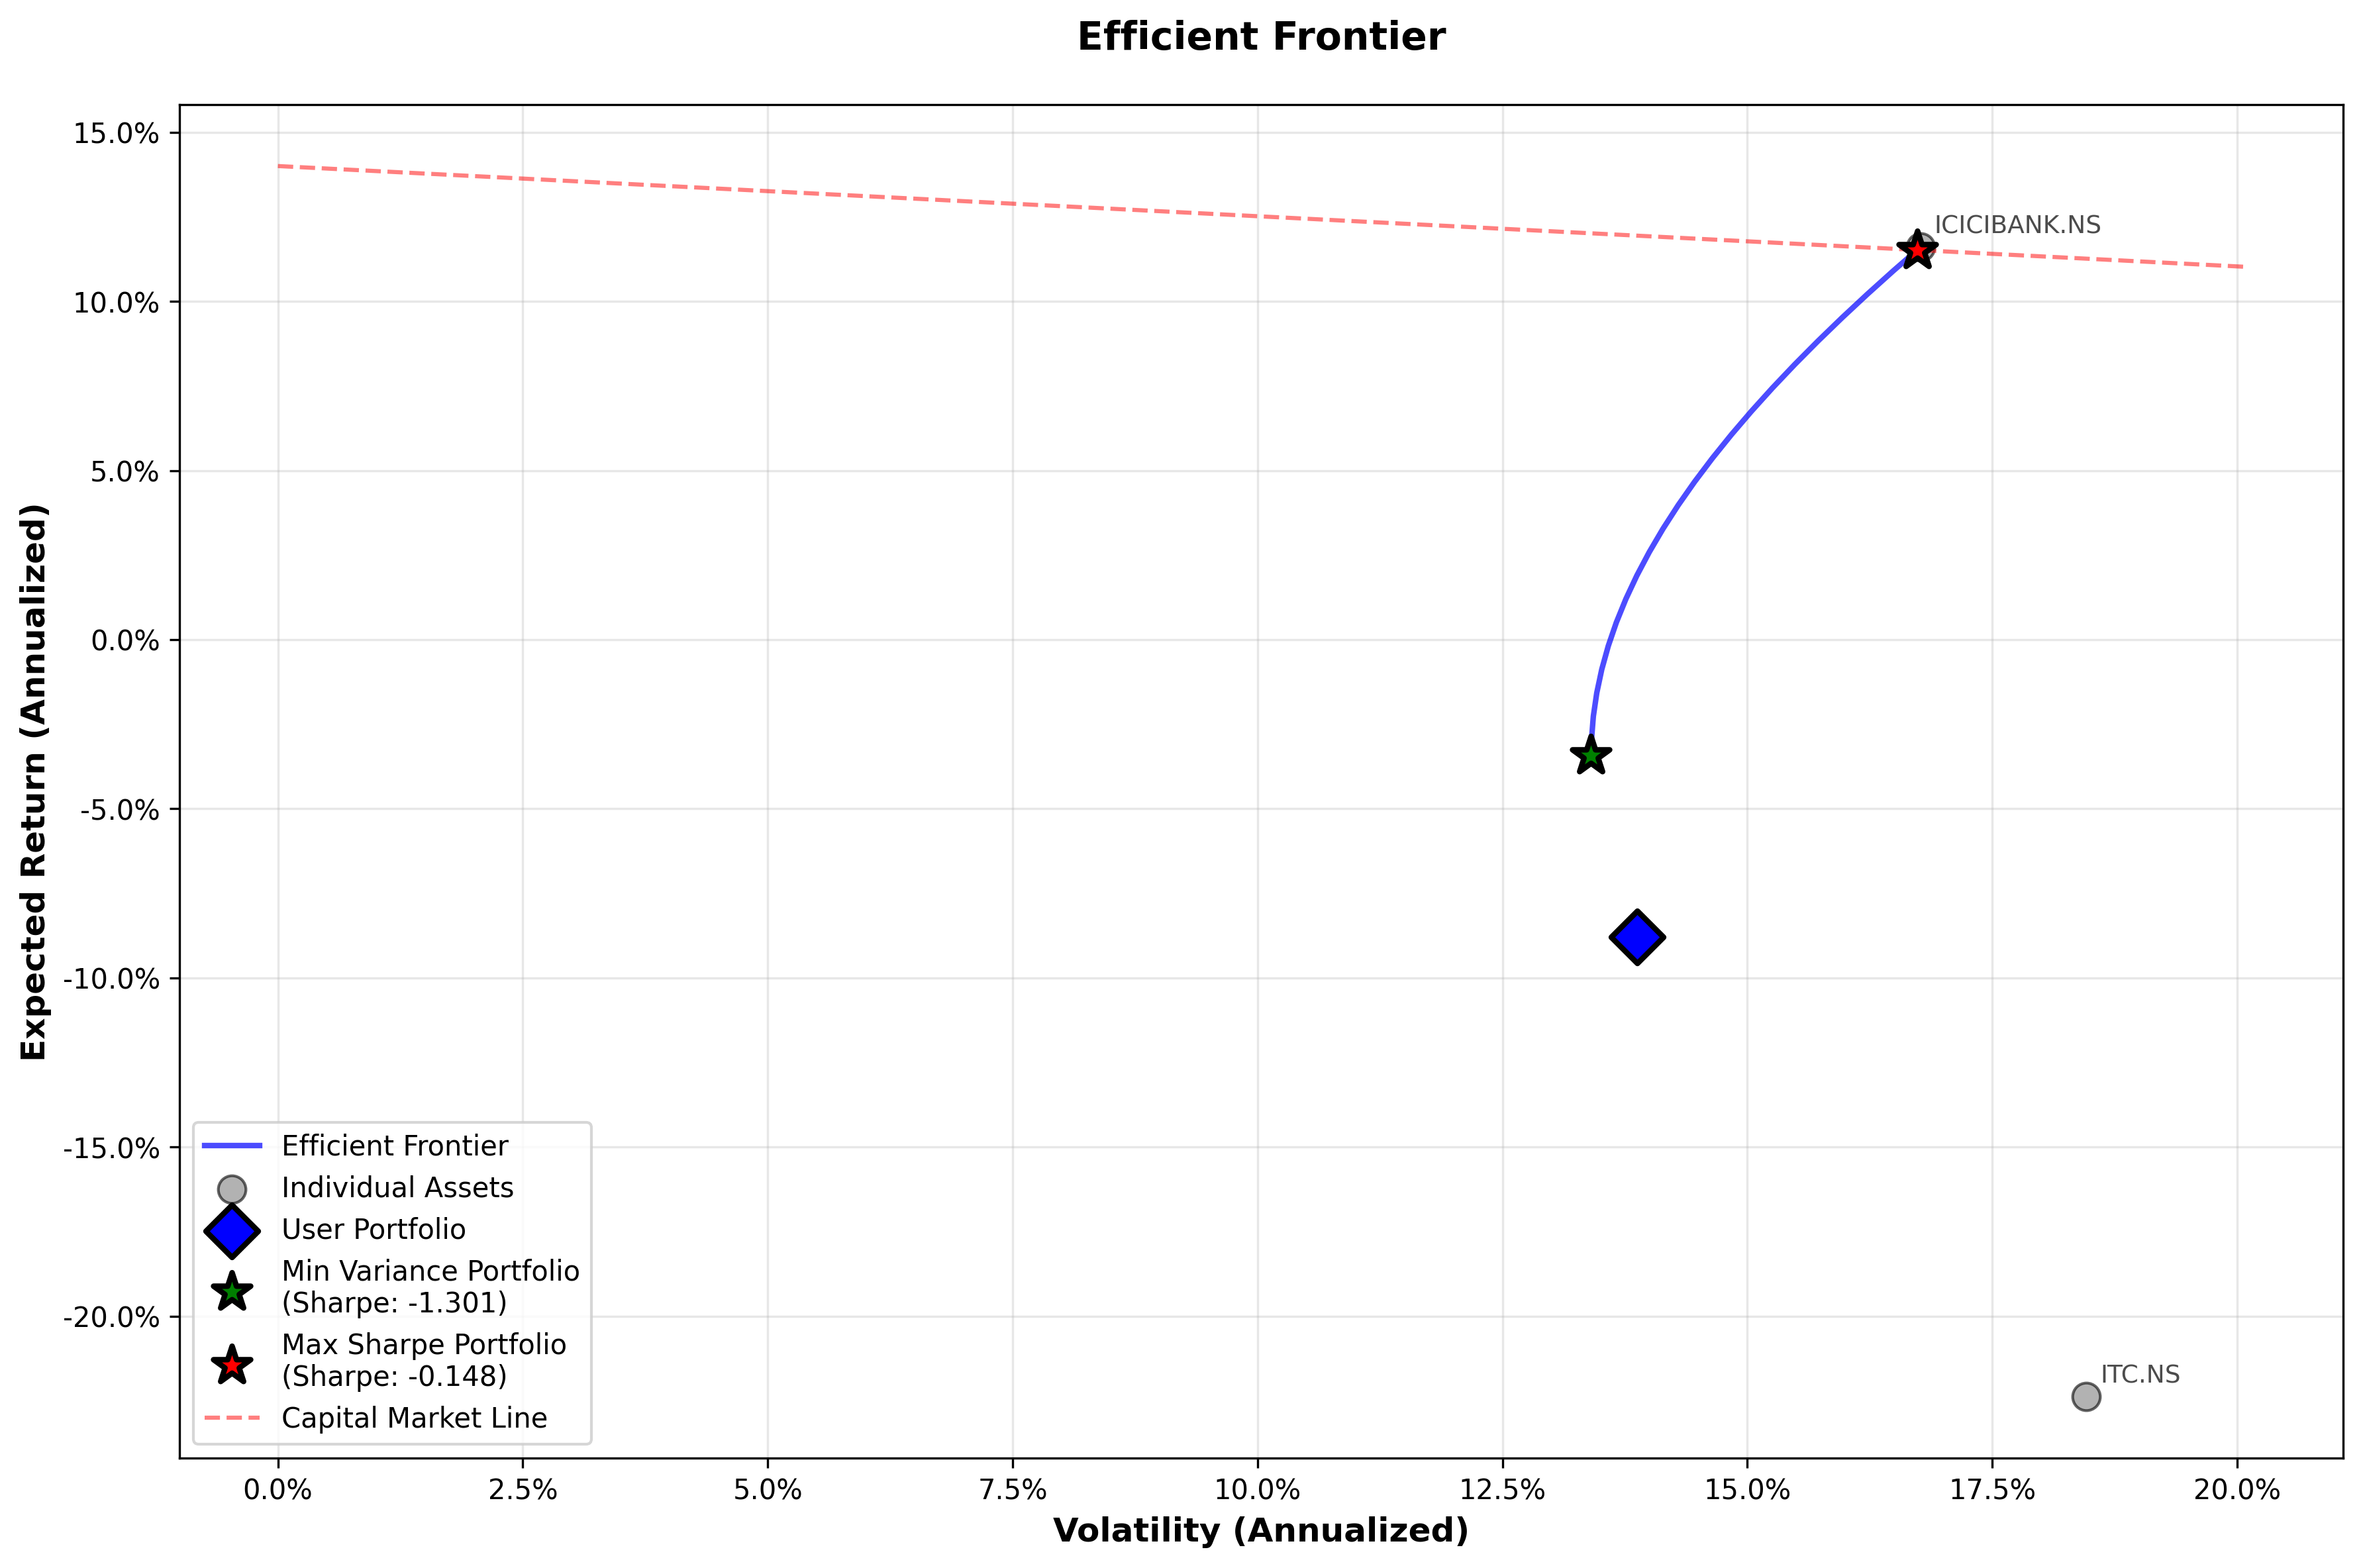

The table this chart was drawn from, first rows:
expected_return, volatility, sharpe_ratio
-0.03435, 0.1341, -1.301
-0.03435, 0.1341, -1.301
-0.03435, 0.1341, -1.301
-0.03435, 0.1341, -1.301
-0.03435, 0.1341, -1.301
-0.03435, 0.1341, -1.301
-0.03435, 0.1341, -1.301
-0.03435, 0.1341, -1.301
-0.03435, 0.1341, -1.301
-0.03435, 0.1341, -1.301
-0.03435, 0.1341, -1.301
-0.03435, 0.1341, -1.301
-0.03435, 0.1341, -1.301
-0.03435, 0.1341, -1.301
-0.03435, 0.1341, -1.301
-0.03435, 0.1341, -1.301
-0.03435, 0.1341, -1.301
-0.03435, 0.1341, -1.301
-0.03435, 0.1341, -1.301
-0.03435, 0.1341, -1.301
-0.03435, 0.1341, -1.301
-0.03435, 0.1341, -1.301
-0.03435, 0.1341, -1.301
-0.03435, 0.1341, -1.301
-0.03435, 0.1341, -1.301
-0.03435, 0.1341, -1.301
-0.03435, 0.1341, -1.301
-0.03435, 0.1341, -1.301
-0.02961, 0.1341, -1.265
-0.02268, 0.1343, -1.211
-0.01574, 0.1346, -1.157
-0.008807, 0.1351, -1.101
-0.001872, 0.1358, -1.045
0.005064, 0.1366, -0.9876
0.012, 0.1376, -0.9302
0.01893, 0.1387, -0.8727
0.02587, 0.14, -0.8153
0.03281, 0.1414, -0.7581
0.03974, 0.1429, -0.7014
0.04668, 0.1446, -0.6453
0.05361, 0.1464, -0.59
0.06055, 0.1484, -0.5355
0.06748, 0.1504, -0.4821
0.07442, 0.1526, -0.4298
0.08135, 0.1548, -0.3787
0.08829, 0.1572, -0.3289
0.09523, 0.1597, -0.2804
0.1022, 0.1623, -0.2332
0.1091, 0.1649, -0.1874
0.116, 0.1677, -0.1429
